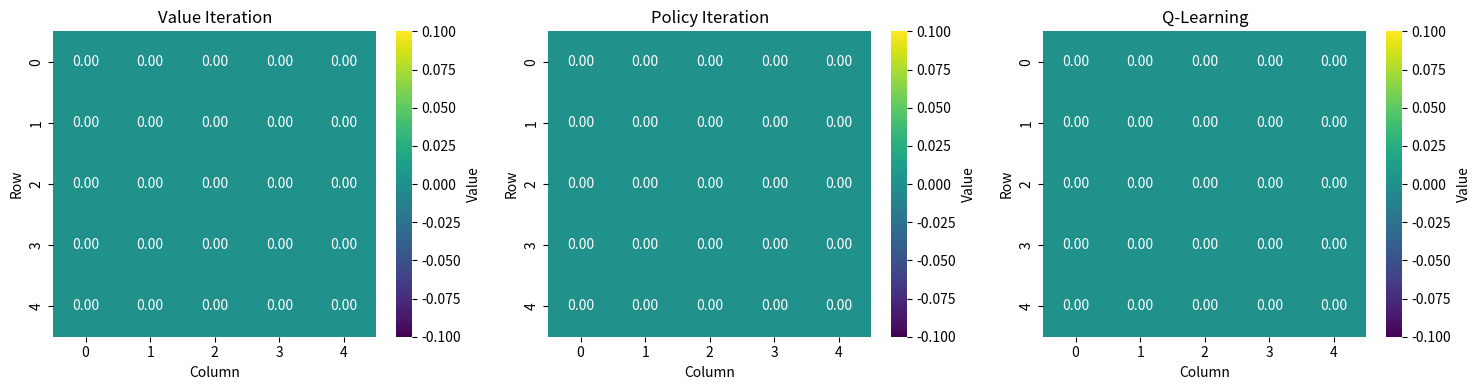
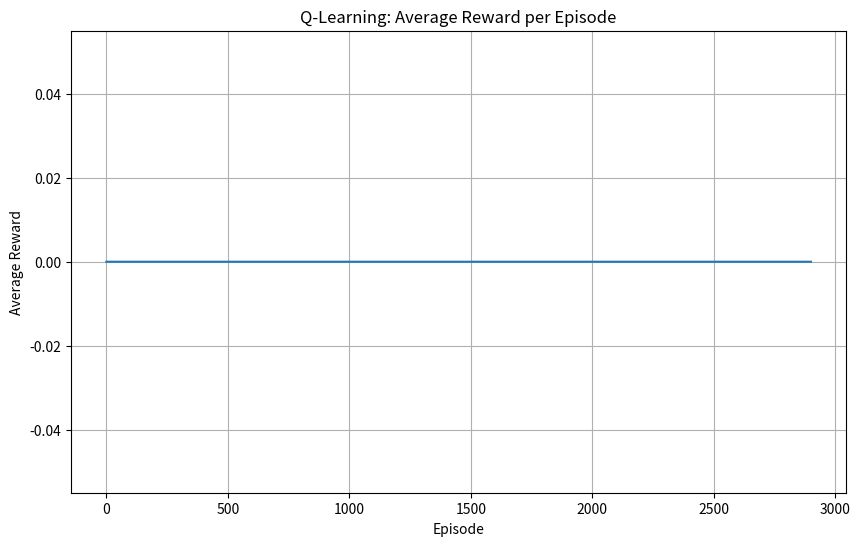
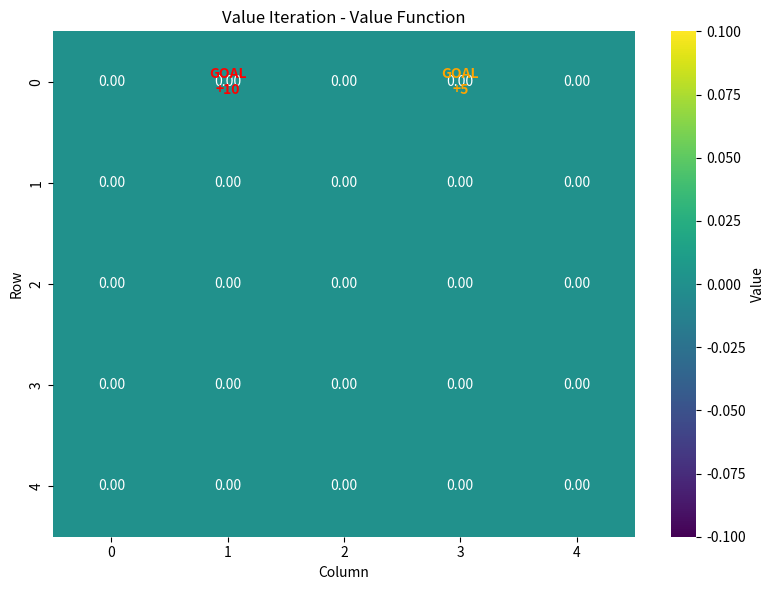
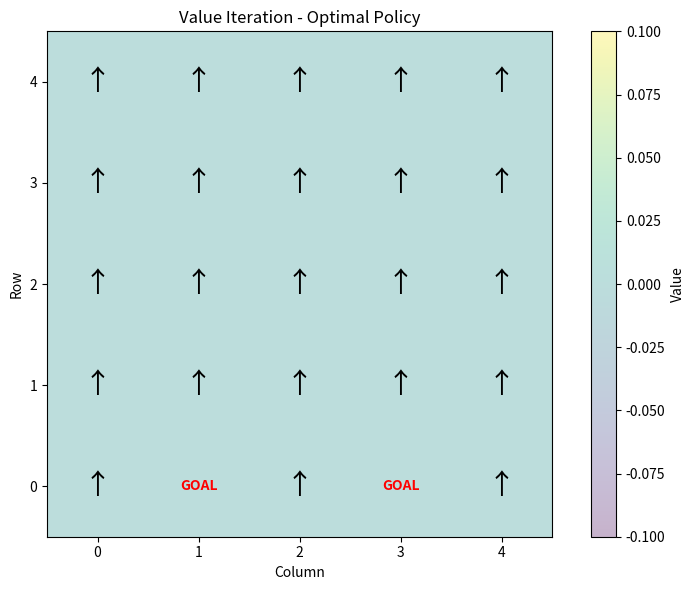
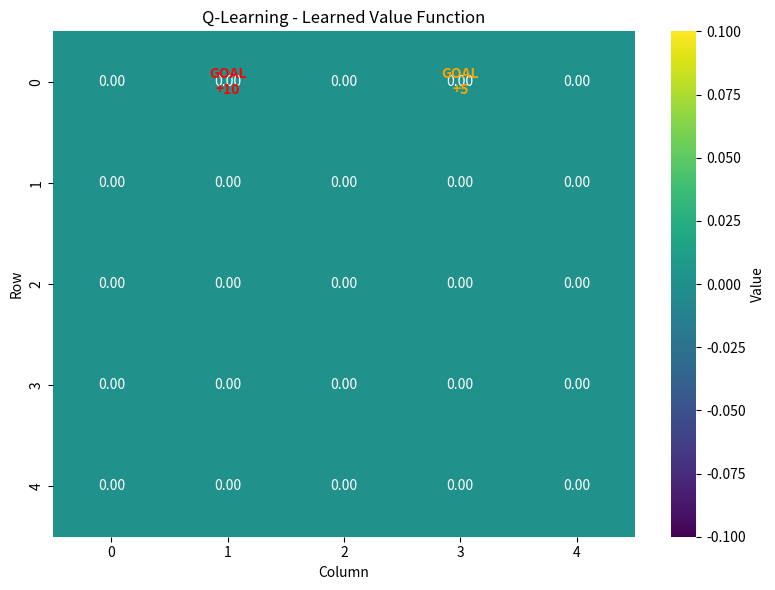
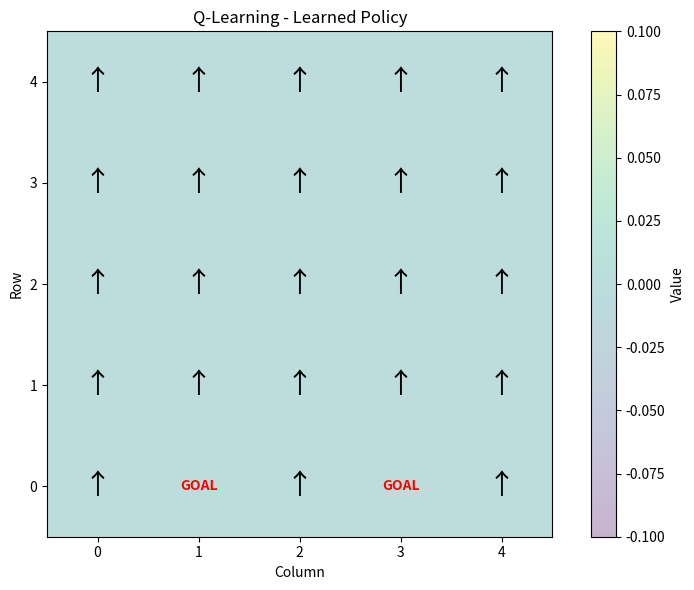

Generate these figures, in order, with matplotlib:
# -*- coding: utf-8 -*-
"""Markov Decision Processes (MDPs) and Bellman Equations and Value Functions.ipynb

Automatically generated by Colab.

Original file is located at
    https://colab.research.google.com/drive/1QF44e1JqaCXIeaIaDKLFf-A80Gu3KL-n
"""

import numpy as np
import matplotlib.pyplot as plt
import seaborn as sns

class GridWorld:
    def __init__(self, grid_size=5, gamma=0.9):
        self.grid_size = grid_size
        self.gamma = gamma
        self.policy = np.zeros((self.grid_size, self.grid_size), dtype=int)

        # Define the state space
        self.state_space = [(i, j) for i in range(grid_size) for j in range(grid_size)]
        self.state_size = len(self.state_space)

        # Define the action space
        self.action_space = ['UP', 'RIGHT', 'DOWN', 'LEFT']
        self.action_size = len(self.action_space)

        # Initialize the value function
        self.V = np.zeros((grid_size, grid_size))
        self.Q = np.zeros((grid_size, grid_size, self.action_size))

    def step(self, state, action):
        i, j = state

        # Define the reward function
        if state == (0, 1):
            return (4, 1), 10
        elif state == (0, 3):
            return (2, 3), 5
        else:
            if action == 0:  # 'UP'
                return (max(0, i-1), j), 0
            elif action == 1:  # 'RIGHT'
                return (i, min(self.grid_size-1, j+1)), 0
            elif action == 2:  # 'DOWN'
                return (min(self.grid_size-1, i+1), j), 0
            elif action == 3:  # 'LEFT'
                return (i, max(0, j-1)), 0
            else:
                return state, -1    #-1 reward for illegal action

    def reset(self):
        """Reset to a random starting position"""
        i = np.random.randint(0, self.grid_size)
        j = np.random.randint(0, self.grid_size)
        return (i, j)

    def is_terminal(self, state):
        """Check if state is terminal"""
        return state == (0, 1) or state == (0, 3)

    # 1. VALUE ITERATION (Dynamic Programming)
    def value_iteration(self, max_iterations=1000, tolerance=1e-6):
        """Solve MDP using Value Iteration"""
        print("Running Value Iteration...")
        for iteration in range(max_iterations):
            old_V = self.V.copy()
            
            for i in range(self.grid_size):
                for j in range(self.grid_size):
                    if self.is_terminal((i, j)):
                        continue
                    
                    max_value = float('-inf')
                    for action in range(self.action_size):
                        (next_i, next_j), reward = self.step((i, j), action)
                        value = reward + self.gamma * old_V[next_i, next_j]
                        max_value = max(max_value, value)
                    
                    self.V[i, j] = max_value
            
            # Check convergence
            if np.max(np.abs(self.V - old_V)) < tolerance:
                print(f"Value Iteration converged after {iteration + 1} iterations")
                break
        
        self._extract_policy()
        return self.V.copy()

    # 2. POLICY ITERATION (Dynamic Programming)
    def policy_iteration(self, max_iterations=100):
        """Solve MDP using Policy Iteration"""
        print("Running Policy Iteration...")
        
        # Initialize random policy
        for i in range(self.grid_size):
            for j in range(self.grid_size):
                self.policy[i, j] = np.random.randint(0, self.action_size)
        
        for iteration in range(max_iterations):
            # Policy Evaluation
            self._policy_evaluation()
            
            # Policy Improvement
            policy_stable = self._policy_improvement()
            
            if policy_stable:
                print(f"Policy Iteration converged after {iteration + 1} iterations")
                break
        
        return self.V.copy()

    # 3. Q-LEARNING (Model-Free)
    def q_learning(self, episodes=5000, alpha=0.1, epsilon=0.1):
        """Q-Learning algorithm"""
        print("Running Q-Learning...")
        self.Q = np.zeros((self.grid_size, self.grid_size, self.action_size))
        
        rewards_per_episode = []
        
        for episode in range(episodes):
            state = self.reset()
            total_reward = 0
            steps = 0
            max_steps = 100
            
            while not self.is_terminal(state) and steps < max_steps:
                i, j = state
                
                # Epsilon-greedy action selection
                if np.random.random() < epsilon:
                    action = np.random.randint(0, self.action_size)
                else:
                    action = np.argmax(self.Q[i, j, :])
                
                # Take action
                next_state, reward = self.step(state, action)
                next_i, next_j = next_state
                
                # Q-Learning update
                if self.is_terminal(next_state):
                    target = reward
                else:
                    target = reward + self.gamma * np.max(self.Q[next_i, next_j, :])
                
                self.Q[i, j, action] += alpha * (target - self.Q[i, j, action])
                
                state = next_state
                total_reward += reward
                steps += 1
            
            rewards_per_episode.append(total_reward)
            
            # Decay epsilon
            if episode % 1000 == 0 and epsilon > 0.01:
                epsilon *= 0.995
        
        # Extract value function from Q-values
        self.V = np.max(self.Q, axis=2)
        self._extract_policy_from_q()
        
        return rewards_per_episode

    # 4. TEMPORAL DIFFERENCE LEARNING (TD)
    def td_learning(self, episodes=5000, alpha=0.1):
        """TD(0) Learning for policy evaluation"""
        print("Running TD Learning...")
        self.V = np.random.random((self.grid_size, self.grid_size)) * 0.1
        
        # Use a random policy for evaluation
        for episode in range(episodes):
            state = self.reset()
            steps = 0
            max_steps = 100
            
            while not self.is_terminal(state) and steps < max_steps:
                i, j = state
                
                # Random policy
                action = np.random.randint(0, self.action_size)
                
                # Take action
                next_state, reward = self.step(state, action)
                next_i, next_j = next_state
                
                # TD update
                if self.is_terminal(next_state):
                    target = reward
                else:
                    target = reward + self.gamma * self.V[next_i, next_j]
                
                self.V[i, j] += alpha * (target - self.V[i, j])
                
                state = next_state
                steps += 1
        
        return self.V.copy()

    # Helper methods
    def _policy_evaluation(self, tolerance=1e-6, max_iterations=1000):
        """Evaluate current policy"""
        for iteration in range(max_iterations):
            old_V = self.V.copy()
            
            for i in range(self.grid_size):
                for j in range(self.grid_size):
                    if self.is_terminal((i, j)):
                        continue
                    
                    action = self.policy[i, j]
                    (next_i, next_j), reward = self.step((i, j), action)
                    self.V[i, j] = reward + self.gamma * old_V[next_i, next_j]
            
            if np.max(np.abs(self.V - old_V)) < tolerance:
                break

    def _policy_improvement(self):
        """Improve policy based on current value function"""
        policy_stable = True
        
        for i in range(self.grid_size):
            for j in range(self.grid_size):
                if self.is_terminal((i, j)):
                    continue
                
                old_action = self.policy[i, j]
                
                # Find best action
                best_value = float('-inf')
                best_action = 0
                
                for action in range(self.action_size):
                    (next_i, next_j), reward = self.step((i, j), action)
                    value = reward + self.gamma * self.V[next_i, next_j]
                    
                    if value > best_value:
                        best_value = value
                        best_action = action
                
                self.policy[i, j] = best_action
                
                if old_action != best_action:
                    policy_stable = False
        
        return policy_stable

    def _extract_policy(self):
        """Extract policy from value function"""
        for i in range(self.grid_size):
            for j in range(self.grid_size):
                if self.is_terminal((i, j)):
                    continue
                
                best_value = float('-inf')
                best_action = 0
                
                for action in range(self.action_size):
                    (next_i, next_j), reward = self.step((i, j), action)
                    value = reward + self.gamma * self.V[next_i, next_j]
                    
                    if value > best_value:
                        best_value = value
                        best_action = action
                
                self.policy[i, j] = best_action

    def _extract_policy_from_q(self):
        """Extract policy from Q-values"""
        for i in range(self.grid_size):
            for j in range(self.grid_size):
                self.policy[i, j] = np.argmax(self.Q[i, j, :])

    # VISUALIZATION METHODS
    def visualize_value_function(self, title="Value Function"):
        """Visualize the value function"""
        plt.figure(figsize=(8, 6))
        sns.heatmap(self.V, annot=True, fmt='.2f', cmap='viridis', 
                   cbar_kws={'label': 'Value'})
        plt.title(title)
        plt.ylabel('Row')
        plt.xlabel('Column')
        
        # Mark special states
        plt.text(1.5, 0.5, 'GOAL\n+10', ha='center', va='center', 
                color='red', fontweight='bold')
        plt.text(3.5, 0.5, 'GOAL\n+5', ha='center', va='center', 
                color='orange', fontweight='bold')
        
        plt.tight_layout()
        plt.show()

    def visualize_policy(self, title="Optimal Policy"):
        """Visualize the policy with arrows"""
        fig, ax = plt.subplots(figsize=(8, 6))
        
        # Create a colormap for the value function background
        im = ax.imshow(self.V, cmap='viridis', alpha=0.3)
        
        # Arrow directions
        arrows = ['↑', '→', '↓', '←']
        
        for i in range(self.grid_size):
            for j in range(self.grid_size):
                if self.is_terminal((i, j)):
                    ax.text(j, i, 'GOAL', ha='center', va='center', 
                           fontweight='bold', color='red')
                else:
                    ax.text(j, i, arrows[self.policy[i, j]], 
                           ha='center', va='center', fontsize=20)
        
        ax.set_xlim(-0.5, self.grid_size - 0.5)
        ax.set_ylim(-0.5, self.grid_size - 0.5)
        ax.set_xticks(range(self.grid_size))
        ax.set_yticks(range(self.grid_size))
        ax.set_xlabel('Column')
        ax.set_ylabel('Row')
        ax.set_title(title)
        
        # Add colorbar
        plt.colorbar(im, ax=ax, label='Value')
        plt.tight_layout()
        plt.show()

    def compare_algorithms(self):
        """Compare different RL algorithms"""
        algorithms = {}
        
        # Value Iteration
        self.V = np.zeros((self.grid_size, self.grid_size))
        vi_values = self.value_iteration()
        algorithms['Value Iteration'] = vi_values.copy()
        
        # Policy Iteration
        self.V = np.zeros((self.grid_size, self.grid_size))
        pi_values = self.policy_iteration()
        algorithms['Policy Iteration'] = pi_values.copy()
        
        # Q-Learning
        self.V = np.zeros((self.grid_size, self.grid_size))
        q_rewards = self.q_learning(episodes=3000)
        algorithms['Q-Learning'] = self.V.copy()
        
        # Visualize comparison
        fig, axes = plt.subplots(1, 3, figsize=(15, 4))
        
        for idx, (name, values) in enumerate(algorithms.items()):
            sns.heatmap(values, annot=True, fmt='.2f', cmap='viridis', 
                       ax=axes[idx], cbar_kws={'label': 'Value'})
            axes[idx].set_title(f'{name}')
            axes[idx].set_ylabel('Row')
            axes[idx].set_xlabel('Column')
        
        plt.tight_layout()
        plt.show()
        
        # Plot Q-Learning rewards
        if len(q_rewards) > 0:
            plt.figure(figsize=(10, 6))
            # Moving average for smoother plotting
            window = 100
            moving_avg = np.convolve(q_rewards, np.ones(window)/window, mode='valid')
            plt.plot(moving_avg)
            plt.title('Q-Learning: Average Reward per Episode')
            plt.xlabel('Episode')
            plt.ylabel('Average Reward')
            plt.grid(True)
            plt.show()

# TESTING FRAMEWORK
def test_rl_algorithms():
    """Complete testing framework for RL algorithms"""
    print("=== GridWorld RL Testing Framework ===\n")
    
    # Create environment
    env = GridWorld(grid_size=5, gamma=0.9)
    
    print("Environment Setup:")
    print(f"Grid Size: {env.grid_size}x{env.grid_size}")
    print(f"Discount Factor: {env.gamma}")
    print(f"Goal States: (0,1) with reward +10, (0,3) with reward +5")
    print(f"Action Space: {env.action_space}")
    print("\n" + "="*50 + "\n")
    
    # Compare all algorithms
    env.compare_algorithms()
    
    return env

# Run the testing framework
if __name__ == "__main__":
    env = test_rl_algorithms()
    
    # Additional individual tests
    print("\n=== Individual Algorithm Testing ===\n")
    
    # Test Value Iteration
    env_vi = GridWorld(grid_size=5, gamma=0.9)
    env_vi.value_iteration()
    env_vi.visualize_value_function("Value Iteration - Value Function")
    env_vi.visualize_policy("Value Iteration - Optimal Policy")
    
    # Test Q-Learning with learning curve
    env_ql = GridWorld(grid_size=5, gamma=0.9)
    rewards = env_ql.q_learning(episodes=5000)
    env_ql.visualize_value_function("Q-Learning - Learned Value Function")
    env_ql.visualize_policy("Q-Learning - Learned Policy")
